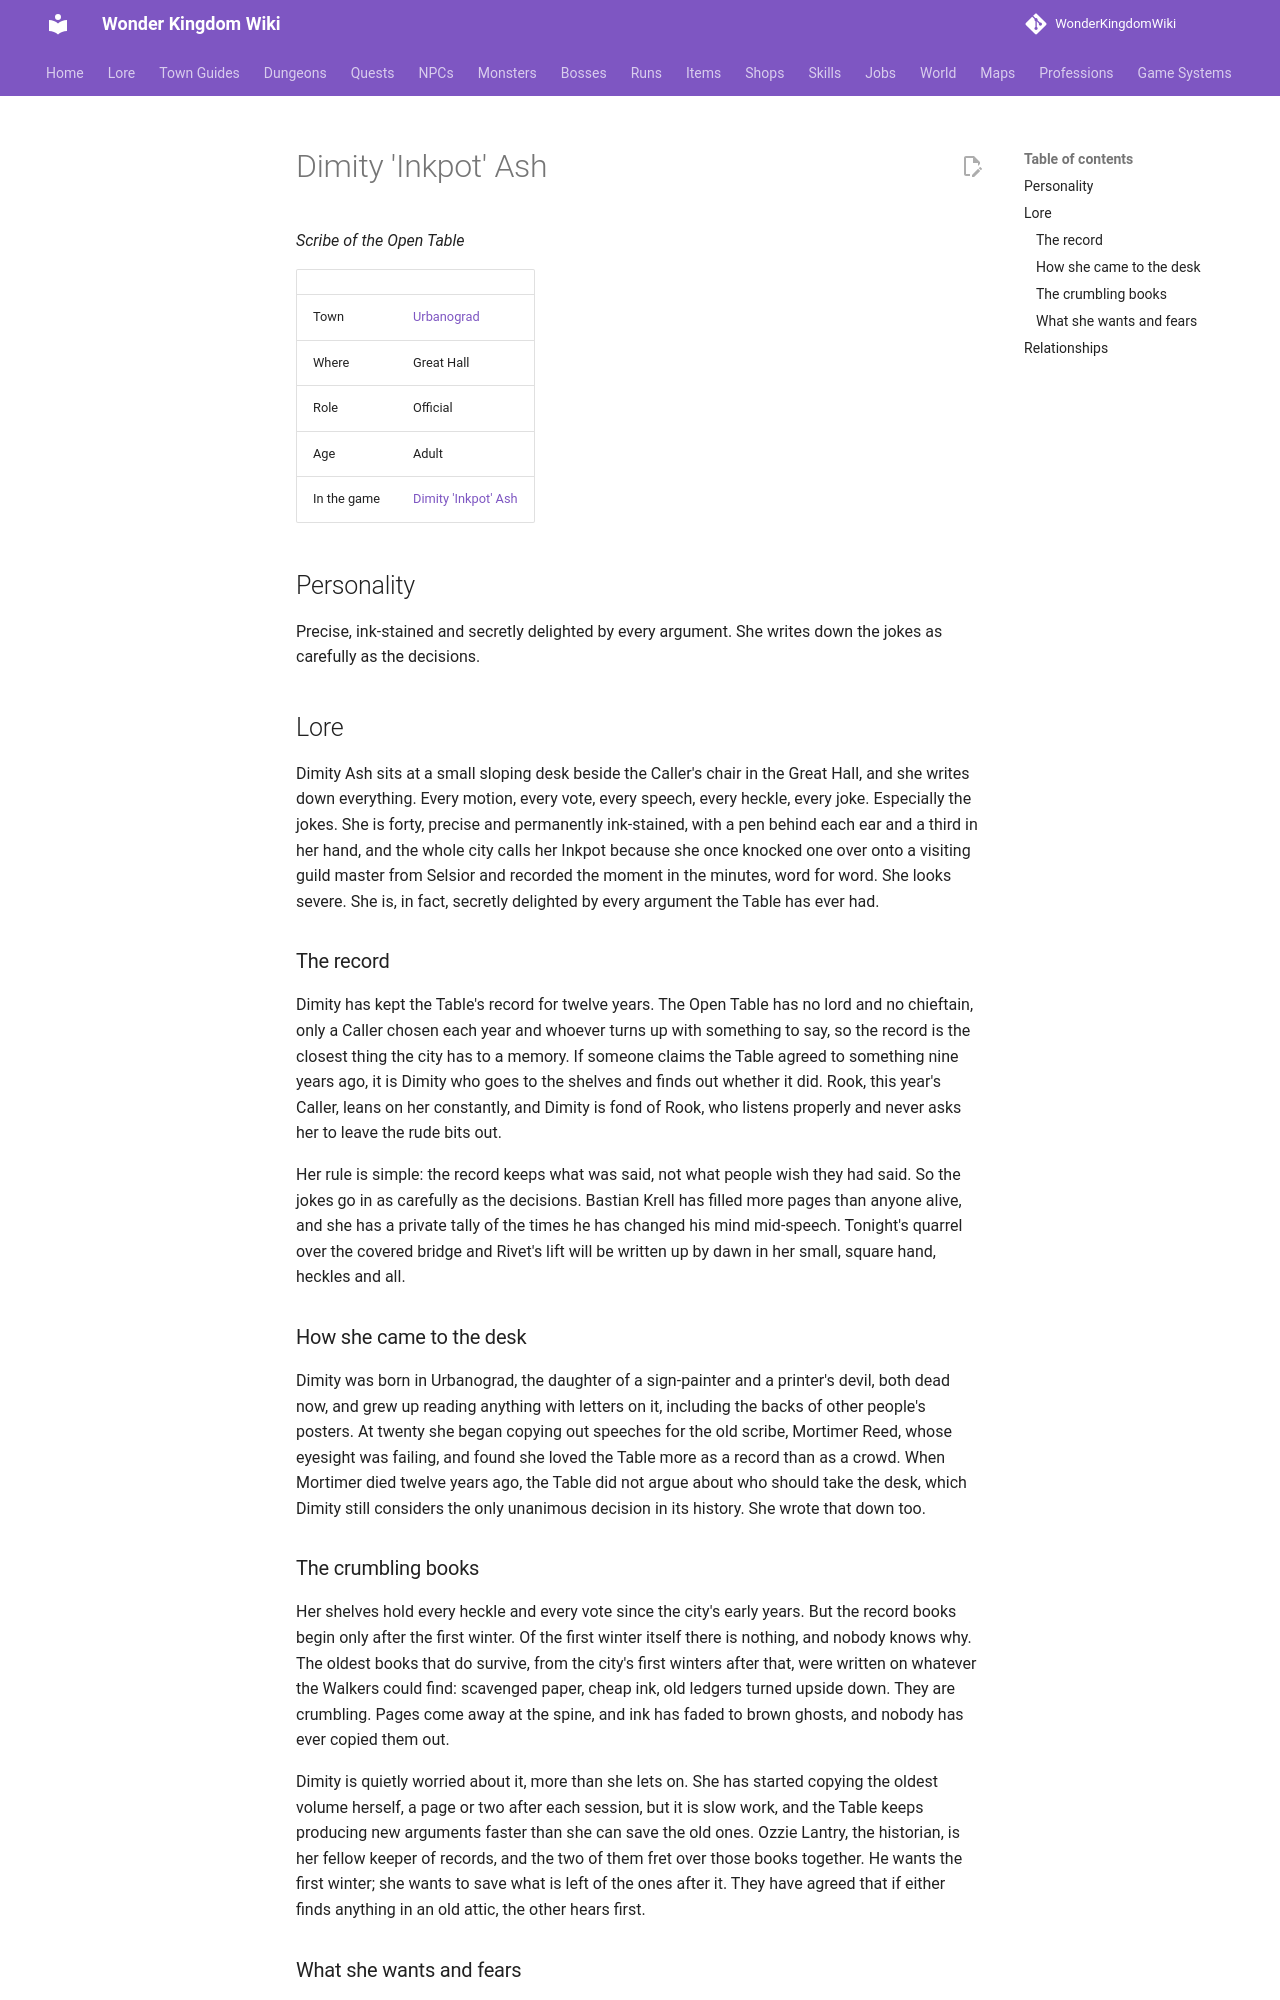

repository: alonohana627/WonderKingdomWiki · page: lore/people/urbanograd/dimity_ash/index.html · generator: mkdocs

<!-- Generated by tools/people.py from data/people/. Do not edit: changes are overwritten. -->

# Dimity 'Inkpot' Ash

*Scribe of the Open Table*

|  |  |
|---|---|
| Town | [Urbanograd](../../towns/urbanograd.md) |
| Where | Great Hall |
| Role | Official |
| Age | Adult |
| In the game | [Dimity 'Inkpot' Ash](../../../npcs/dimity_ash.md) |

## Personality

Precise, ink-stained and secretly delighted by every argument. She writes down the jokes as carefully as the decisions.

## Lore

Dimity Ash sits at a small sloping desk beside the Caller's chair in the Great Hall, and she writes down everything. Every motion, every vote, every speech, every heckle, every joke. Especially the jokes. She is forty, precise and permanently ink-stained, with a pen behind each ear and a third in her hand, and the whole city calls her Inkpot because she once knocked one over onto a visiting guild master from Selsior and recorded the moment in the minutes, word for word. She looks severe. She is, in fact, secretly delighted by every argument the Table has ever had.

### The record

Dimity has kept the Table's record for twelve years. The Open Table has no lord and no chieftain, only a Caller chosen each year and whoever turns up with something to say, so the record is the closest thing the city has to a memory. If someone claims the Table agreed to something nine years ago, it is Dimity who goes to the shelves and finds out whether it did. Rook, this year's Caller, leans on her constantly, and Dimity is fond of Rook, who listens properly and never asks her to leave the rude bits out.

Her rule is simple: the record keeps what was said, not what people wish they had said. So the jokes go in as carefully as the decisions. Bastian Krell has filled more pages than anyone alive, and she has a private tally of the times he has changed his mind mid-speech. Tonight's quarrel over the covered bridge and Rivet's lift will be written up by dawn in her small, square hand, heckles and all.

### How she came to the desk

Dimity was born in Urbanograd, the daughter of a sign-painter and a printer's devil, both dead now, and grew up reading anything with letters on it, including the backs of other people's posters. At twenty she began copying out speeches for the old scribe, Mortimer Reed, whose eyesight was failing, and found she loved the Table more as a record than as a crowd. When Mortimer died twelve years ago, the Table did not argue about who should take the desk, which Dimity still considers the only unanimous decision in its history. She wrote that down too.
